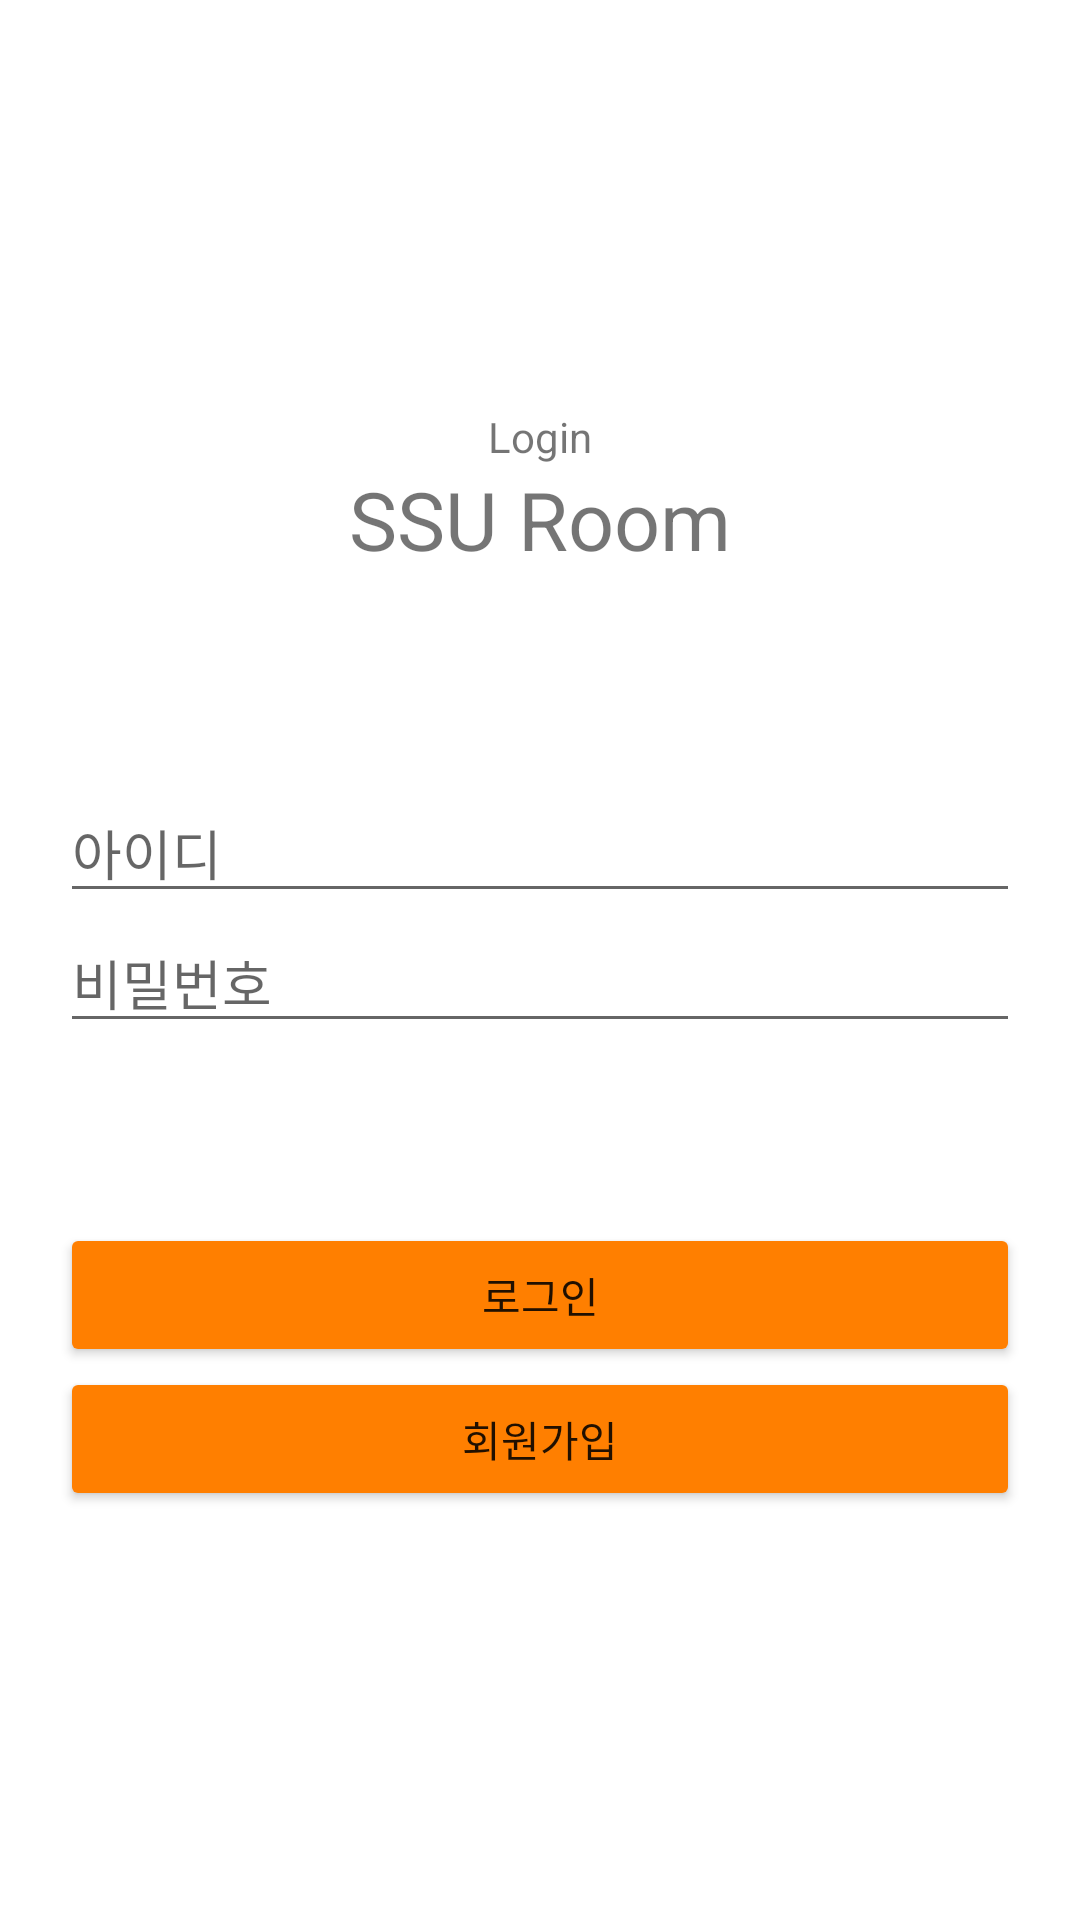

Write the Android layout XML for this screen, with the resource values it uses.
<!-- AndroidManifest.xml: application theme Theme.SSURoom -->
<!-- res/layout/activity_login.xml -->
<?xml version="1.0" encoding="utf-8"?>


<LinearLayout xmlns:android="http://schemas.android.com/apk/res/android"
    android:layout_width="match_parent"
    android:layout_height="match_parent"
    android:gravity="center"
    android:orientation="vertical">

    <TextView
        android:layout_width="wrap_content"
        android:layout_height="wrap_content"
        android:layout_gravity="center"
        android:text="Login" />

    <TextView
        android:layout_width="wrap_content"
        android:layout_height="wrap_content"
        android:layout_gravity="center"
        android:text="SSU Room"
        android:textSize="27sp"
        android:layout_marginBottom="70dp"/>

    <EditText
        android:id="@+id/id"
        android:layout_width="match_parent"
        android:layout_height="wrap_content"
        android:layout_gravity="center"
        android:layout_marginHorizontal="20dp"
        android:hint="아이디"
        android:inputType="textEmailAddress"
        android:maxLines="1"/>

    <EditText
        android:id="@+id/password"
        android:layout_width="match_parent"
        android:layout_height="wrap_content"
        android:layout_gravity="center"
        android:layout_marginHorizontal="20dp"
        android:hint="비밀번호"
        android:layout_marginBottom="60dp"
        android:inputType="textPassword"
        android:maxLines="1"/>

    <Button
        android:id="@+id/login"
        android:layout_width="match_parent"
        android:layout_height="wrap_content"
        android:layout_gravity="center"
        android:layout_marginHorizontal="20dp"
        android:text="로그인"
        android:backgroundTint="#ff7f00"/>

    <Button
        android:id="@+id/signup"
        android:layout_width="match_parent"
        android:layout_height="wrap_content"
        android:layout_gravity="center"
        android:layout_marginHorizontal="20dp"
        android:text="회원가입"
        android:backgroundTint="#ff7f00"/>

</LinearLayout>
<!-- resources referenced by this layout -->
<resources>
  <style name="Theme.SSURoom" parent="Theme.MaterialComponents.DayNight.DarkActionBar">
          
          <item name="colorPrimary">@color/purple_500</item>
          <item name="colorPrimaryVariant">@color/purple_700</item>
          <item name="colorOnPrimary">@color/white</item>
          
          <item name="colorSecondary">@color/teal_200</item>
          <item name="colorSecondaryVariant">@color/teal_700</item>
          <item name="colorOnSecondary">@color/black</item>
          
          <item name="android:statusBarColor">?attr/colorPrimaryVariant</item>
          
          <item name="windowNoTitle">true</item>
          <item name="android:windowFullscreen">true</item>
      </style>
  <!-- not gathered from this repository: default colours our renderer supplied (Android Studio template values) -->
  <color name="purple_500">#FF6200EE</color>
  <color name="purple_700">#FF3700B3</color>
  <color name="teal_200">#FF03DAC5</color>
  <color name="teal_700">#FF018786</color>
  <color name="black">#FF000000</color>
  <color name="white">#FFFFFFFF</color>
</resources>
